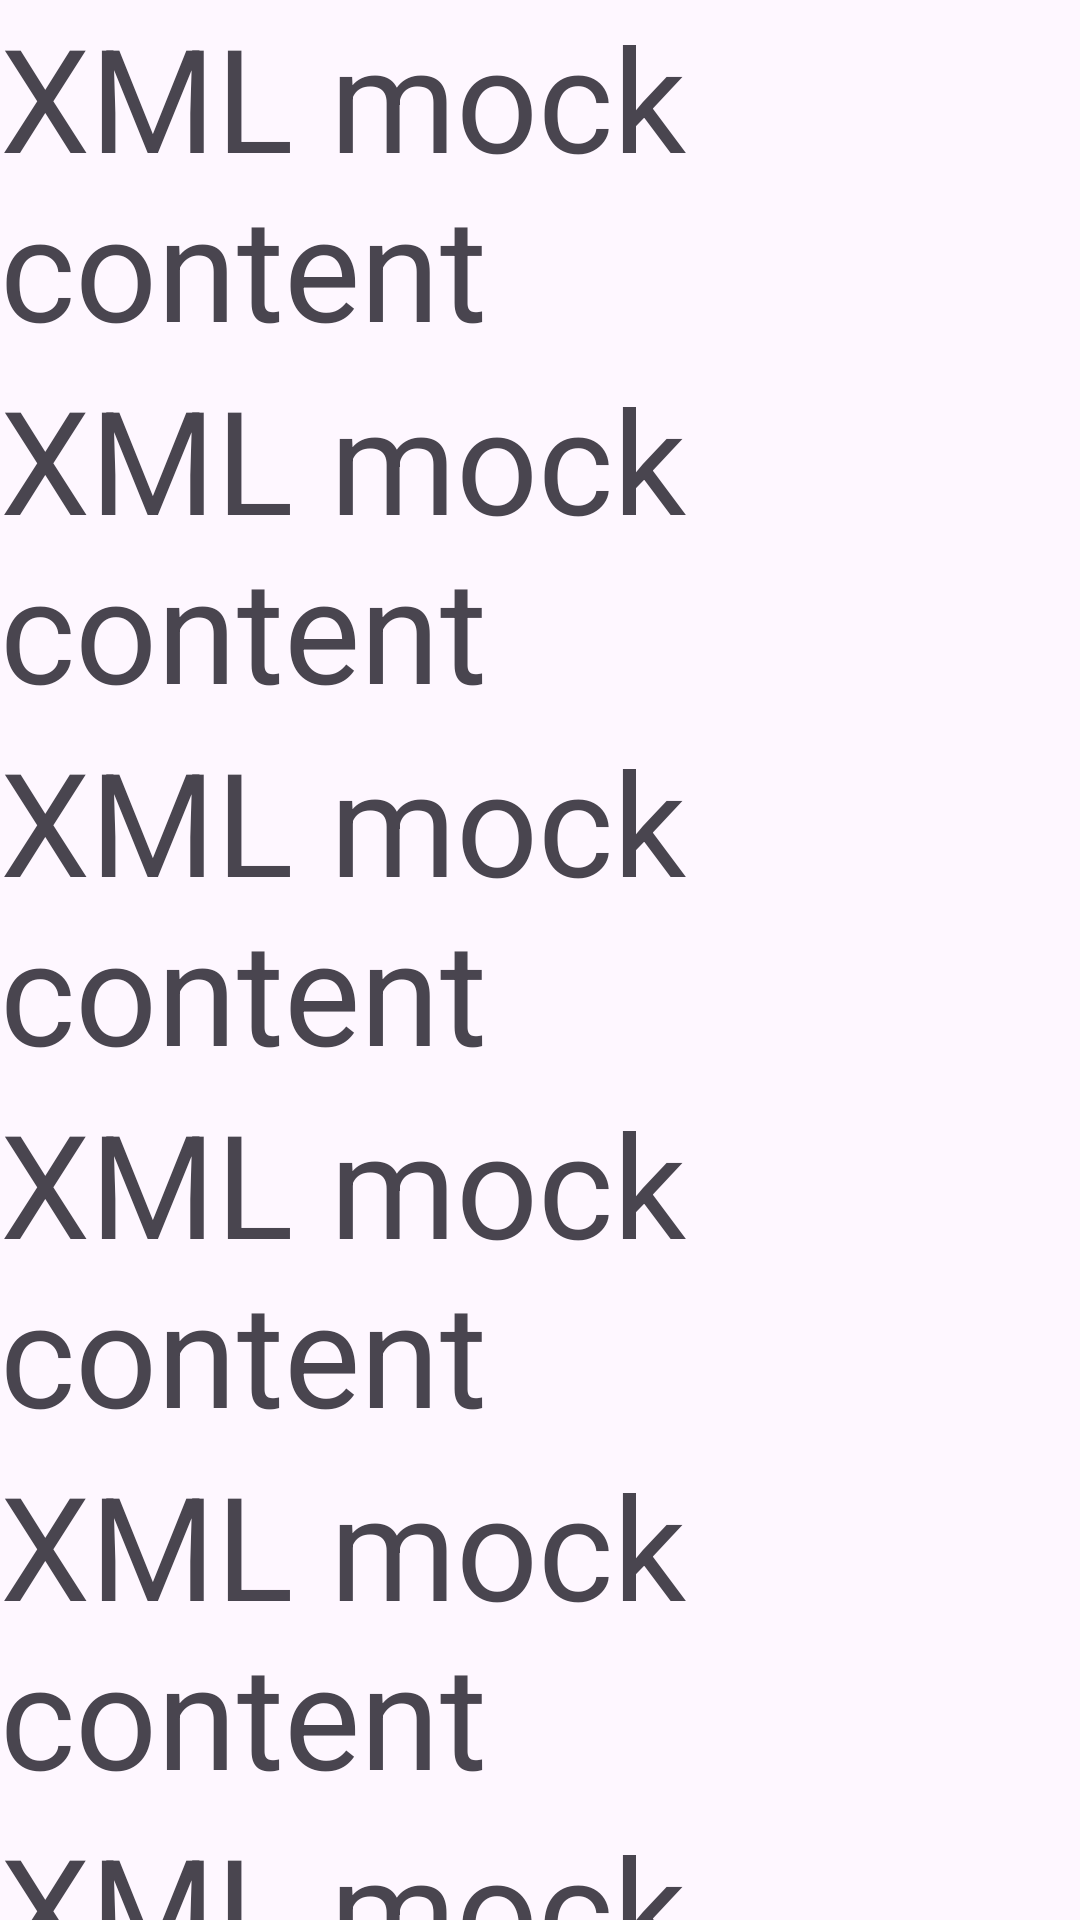

Produce the Android XML layout that renders to this screen, including the resource entries it uses.
<!-- AndroidManifest.xml: application theme Theme.ComposeViewTalkBack -->
<!-- res/layout/fragment_xml_content.xml -->
<?xml version="1.0" encoding="utf-8"?>
<FrameLayout xmlns:android="http://schemas.android.com/apk/res/android"
    android:id="@+id/mockcontentview"
    android:orientation="vertical"
    android:layout_width="match_parent"
    android:layout_height="match_parent"
    android:background="@color/transparent"
    >

    <LinearLayout
        android:id="@+id/actualcontentview"
        android:orientation="vertical"
        android:layout_width="match_parent"
        android:layout_height="match_parent">

        <TextView
            android:layout_width="match_parent"
            android:layout_height="wrap_content"
            android:text="XML mock content"
            android:textSize="48sp"/>
        <TextView
            android:layout_width="match_parent"
            android:layout_height="wrap_content"
            android:text="XML mock content"
            android:textSize="48sp"/>
        <TextView
            android:layout_width="match_parent"
            android:layout_height="wrap_content"
            android:text="XML mock content"
            android:textSize="48sp"/>
        <TextView
            android:layout_width="match_parent"
            android:layout_height="wrap_content"
            android:text="XML mock content"
            android:textSize="48sp"/>
        <TextView
            android:layout_width="match_parent"
            android:layout_height="wrap_content"
            android:text="XML mock content"
            android:textSize="48sp"/>
        <TextView
            android:layout_width="match_parent"
            android:layout_height="wrap_content"
            android:text="XML mock content"
            android:textSize="48sp"/>
        <TextView
            android:layout_width="match_parent"
            android:layout_height="wrap_content"
            android:text="XML mock content"
            android:textSize="48sp"/>
        <TextView
            android:layout_width="match_parent"
            android:layout_height="wrap_content"
            android:text="XML mock content"
            android:textSize="48sp"/>
        <TextView
            android:layout_width="match_parent"
            android:layout_height="wrap_content"
            android:text="XML mock content"
            android:textSize="48sp"/>
        <TextView
            android:layout_width="match_parent"
            android:layout_height="wrap_content"
            android:text="XML mock content"
            android:textSize="48sp"/>
        />
        <Button
            android:id="@+id/buttonbuttonbutton"
            android:layout_width="match_parent"
            android:layout_height="150dp"
            android:text="BUTTON BUTTON BUTTON"/>
    </LinearLayout>
</FrameLayout>
<!-- resources referenced by this layout -->
<resources>
  <color name="transparent">#00000000</color>
  <style name="Theme.ComposeViewTalkBack" parent="Base.Theme.ComposeViewTalkBack" />
  <style name="Base.Theme.ComposeViewTalkBack" parent="Theme.Material3.DayNight.NoActionBar">
          
          
      </style>
</resources>
